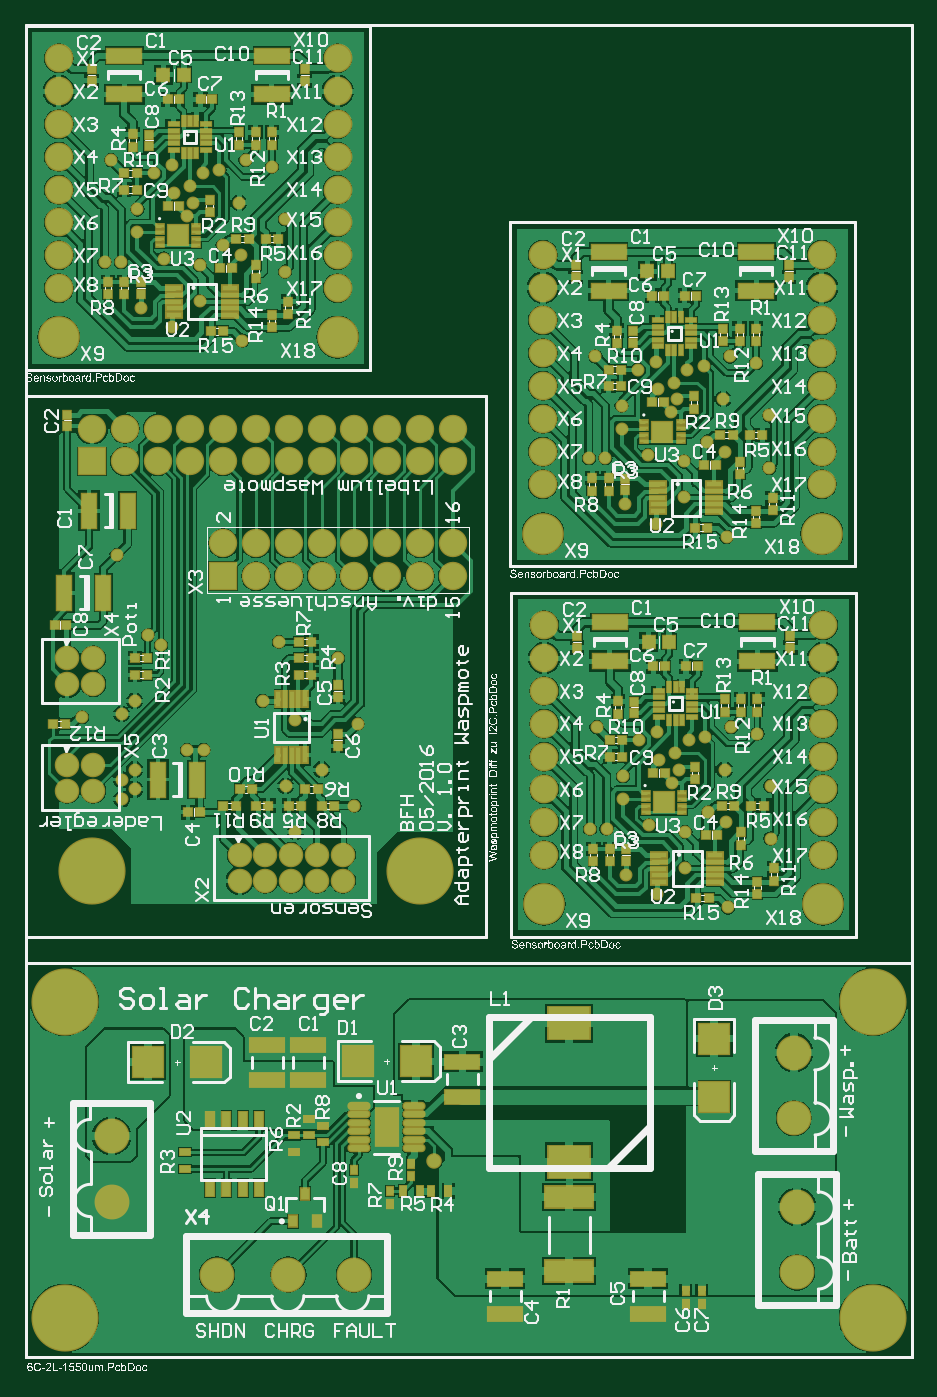
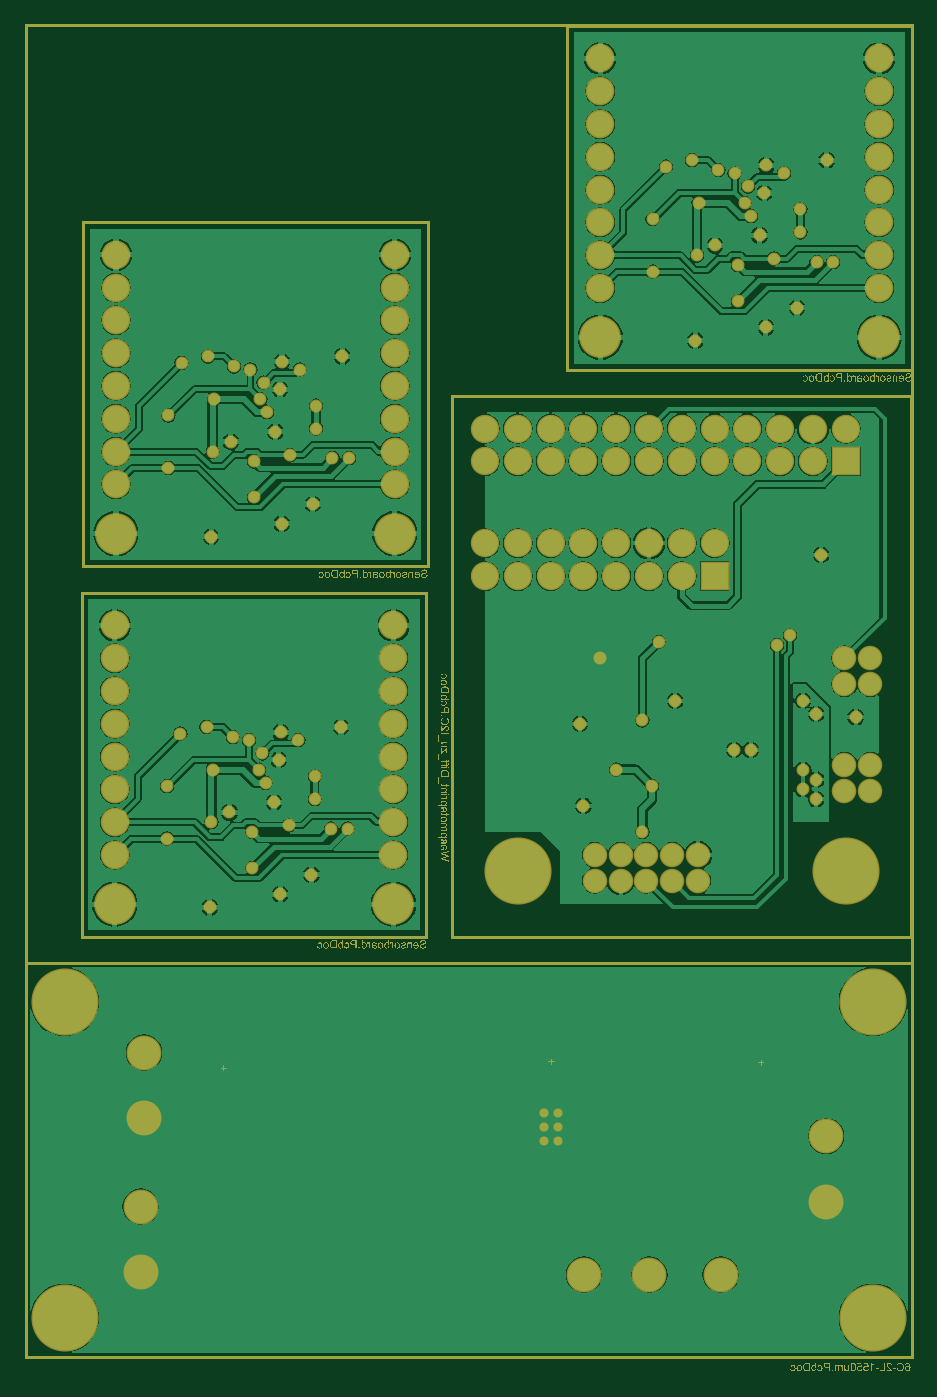
Circuit board: 8 layer files. Board 68.6 x 104.2 mm.
- bottom_copper: PCB_Combined.GBL (410175 bytes)
- paste: PCB_Combined.GBP (295411 bytes)
- bottom_mask: PCB_Combined.GBS (300927 bytes)
- outline: PCB_Combined.GM1 (588770 bytes)
- top_copper: PCB_Combined.GTL (463936 bytes)
- top_silk: PCB_Combined.GTO (374433 bytes)
- paste: PCB_Combined.GTP (303033 bytes)
- top_mask: PCB_Combined.GTS (309338 bytes)

=== bottom_copper: PCB_Combined.GBL (410175 bytes, source omitted) ===
=== paste: PCB_Combined.GBP (295411 bytes, source omitted) ===
=== bottom_mask: PCB_Combined.GBS (300927 bytes, source omitted) ===
=== outline: PCB_Combined.GM1 (588770 bytes, source omitted) ===
=== top_copper: PCB_Combined.GTL (463936 bytes, source omitted) ===
=== top_silk: PCB_Combined.GTO (374433 bytes, source omitted) ===
=== paste: PCB_Combined.GTP (303033 bytes, source omitted) ===
=== top_mask: PCB_Combined.GTS (309338 bytes, source omitted) ===
